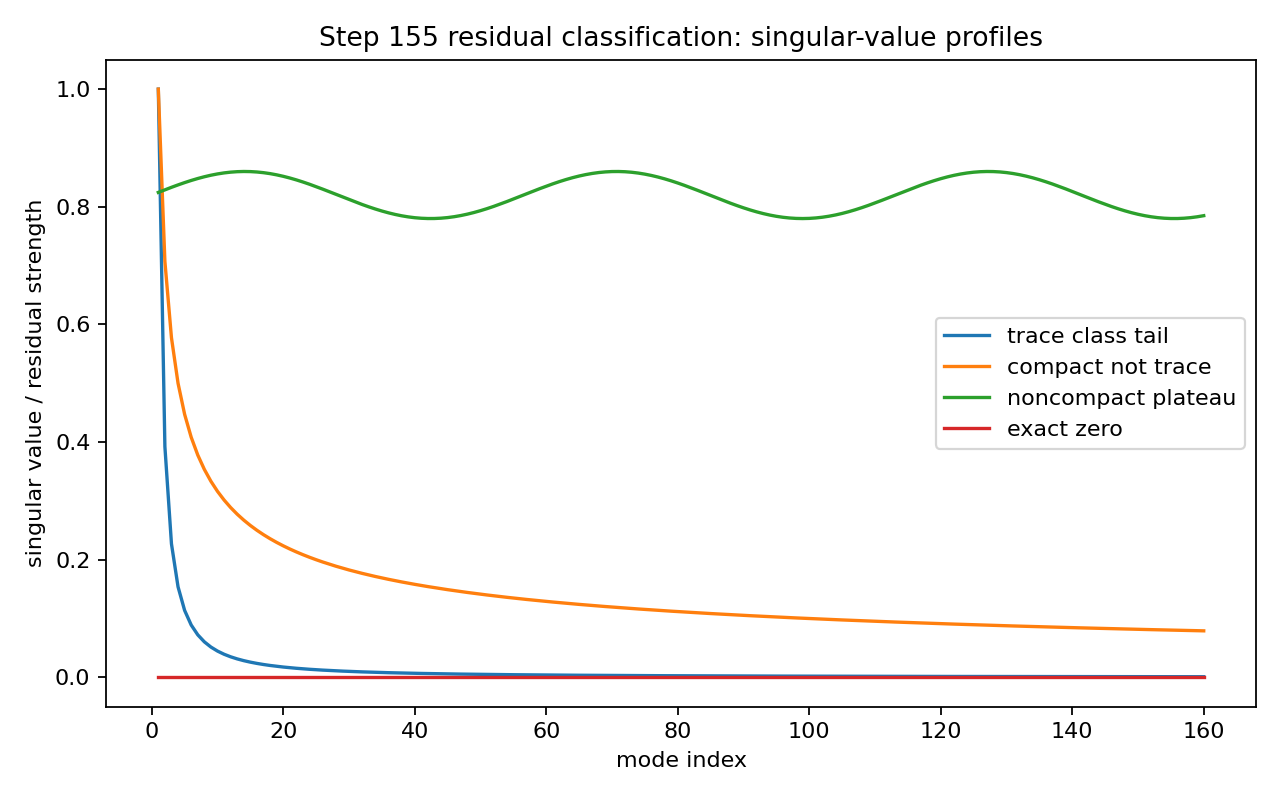

The table this chart was drawn from, first rows:
index, exact_zero, trace_class_tail, compact_not_trace, noncompact_plateau
1, 0.0, 1.0, 1.0, 0.8244
2, 0.0, 0.3923, 0.7071, 0.8288
3, 0.0, 0.2269, 0.5774, 0.8331
4, 0.0, 0.1539, 0.5, 0.8372
5, 0.0, 0.1139, 0.4472, 0.8411
6, 0.0, 0.08902, 0.4082, 0.8447
7, 0.0, 0.0723, 0.378, 0.8481
8, 0.0, 0.06037, 0.3536, 0.8511
9, 0.0, 0.0515, 0.3333, 0.8537
10, 0.0, 0.04467, 0.3162, 0.8558
11, 0.0, 0.03928, 0.3015, 0.8576
12, 0.0, 0.03492, 0.2887, 0.8589
13, 0.0, 0.03135, 0.2774, 0.8597
14, 0.0, 0.02836, 0.2673, 0.86
15, 0.0, 0.02584, 0.2582, 0.8598
16, 0.0, 0.02368, 0.25, 0.8591
17, 0.0, 0.02182, 0.2425, 0.858
18, 0.0, 0.0202, 0.2357, 0.8564
19, 0.0, 0.01878, 0.2294, 0.8543
20, 0.0, 0.01752, 0.2236, 0.8518
21, 0.0, 0.01641, 0.2182, 0.8489
22, 0.0, 0.01541, 0.2132, 0.8457
23, 0.0, 0.01451, 0.2085, 0.8421
24, 0.0, 0.0137, 0.2041, 0.8383
25, 0.0, 0.01297, 0.2, 0.8342
26, 0.0, 0.0123, 0.1961, 0.83
27, 0.0, 0.01169, 0.1925, 0.8256
28, 0.0, 0.01113, 0.189, 0.8212
29, 0.0, 0.01061, 0.1857, 0.8168
30, 0.0, 0.01014, 0.1826, 0.8124
31, 0.0, 0.009698, 0.1796, 0.8081
32, 0.0, 0.009291, 0.1768, 0.8039
33, 0.0, 0.008913, 0.1741, 0.7999
34, 0.0, 0.008561, 0.1715, 0.7962
35, 0.0, 0.008232, 0.169, 0.7928
36, 0.0, 0.007925, 0.1667, 0.7897
37, 0.0, 0.007637, 0.1644, 0.787
38, 0.0, 0.007367, 0.1622, 0.7847
39, 0.0, 0.007113, 0.1601, 0.7828
40, 0.0, 0.006874, 0.1581, 0.7814
41, 0.0, 0.006649, 0.1562, 0.7805
42, 0.0, 0.006436, 0.1543, 0.78
43, 0.0, 0.006235, 0.1525, 0.7801
44, 0.0, 0.006044, 0.1508, 0.7806
45, 0.0, 0.005864, 0.1491, 0.7816
46, 0.0, 0.005692, 0.1474, 0.7831
47, 0.0, 0.005529, 0.1459, 0.7851
48, 0.0, 0.005374, 0.1443, 0.7875
49, 0.0, 0.005227, 0.1429, 0.7902
50, 0.0, 0.005086, 0.1414, 0.7934
51, 0.0, 0.004952, 0.14, 0.7969
52, 0.0, 0.004824, 0.1387, 0.8006
53, 0.0, 0.004701, 0.1374, 0.8046
54, 0.0, 0.004584, 0.1361, 0.8088
55, 0.0, 0.004472, 0.1348, 0.8132
56, 0.0, 0.004365, 0.1336, 0.8176
57, 0.0, 0.004262, 0.1325, 0.822
58, 0.0, 0.004163, 0.1313, 0.8264
59, 0.0, 0.004068, 0.1302, 0.8308
60, 0.0, 0.003976, 0.1291, 0.835
... 100 more rows
